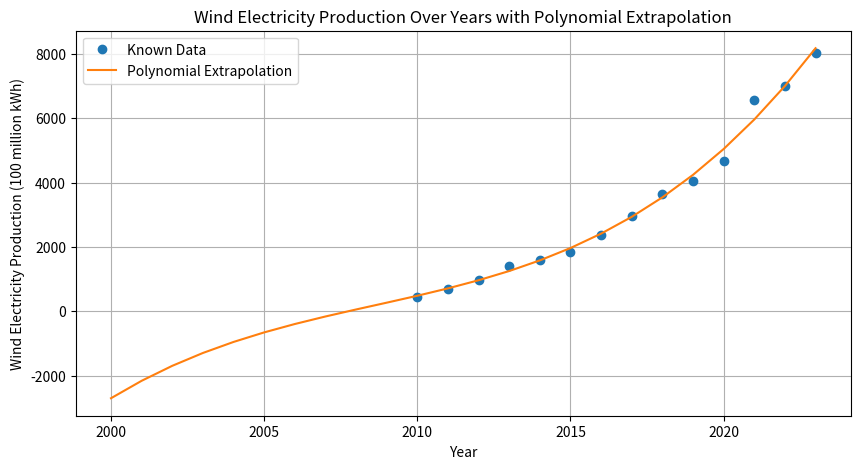

The script that saved this image:
import pandas as pd
import numpy as np
from matplotlib import pyplot as plt
from scipy.interpolate import interp1d
# For extrapolating data before 2010, we will use the same polynomial fitting approach,
# but we'll extrapolate instead of interpolate.

# Create a dataframe for the wind data including extrapolated values for 2022 and 2023
data_wind_full = {
    "年份": list(range(2000, 2024)),
    "风电生产电力量(亿千瓦小时)": [np.nan] * 10 + [
        446.2, 703.3, 959.8, 1412, 1599.8, 1857.7, 2370.7, 2972.3, 3659.7,
        4060.3, 4664.7, 6561, 6994.08, 8037.09
    ]
}

df_wind_full = pd.DataFrame(data_wind_full)

# Known data (excluding the NaN values for extrapolation)
known_years_full = df_wind_full['年份'][10:]  # from 2010 onwards
known_wind_production_full = df_wind_full["风电生产电力量(亿千瓦小时)"][10:]

# Fitting a polynomial
# We choose a polynomial of degree 3 for a better fit over a longer range.
coefficients_wind_full = np.polyfit(known_years_full, known_wind_production_full, 3)
polynomial_wind_full = np.poly1d(coefficients_wind_full)

# Extrapolating the values for 2000-2009 using the polynomial
for year in range(2000, 2010):
    df_wind_full.loc[df_wind_full['年份'] == year, "风电生产电力量(亿千瓦小时)"] = polynomial_wind_full(year)

# Plotting the results to visualize the extrapolation
plt.figure(figsize=(10, 5))
plt.plot(known_years_full, known_wind_production_full, 'o', label='Known Data')
plt.plot(df_wind_full['年份'], polynomial_wind_full(df_wind_full['年份']), '-', label='Polynomial Extrapolation')
plt.xlabel('Year')
plt.ylabel('Wind Electricity Production (100 million kWh)')
plt.title('Wind Electricity Production Over Years with Polynomial Extrapolation')
plt.legend()
plt.grid(True)
plt.show()

# Returning the updated dataframe with extrapolated values.
df_wind_full.head(15)  # Show the first 15 entries, including extrapolated values for 2000-2009
